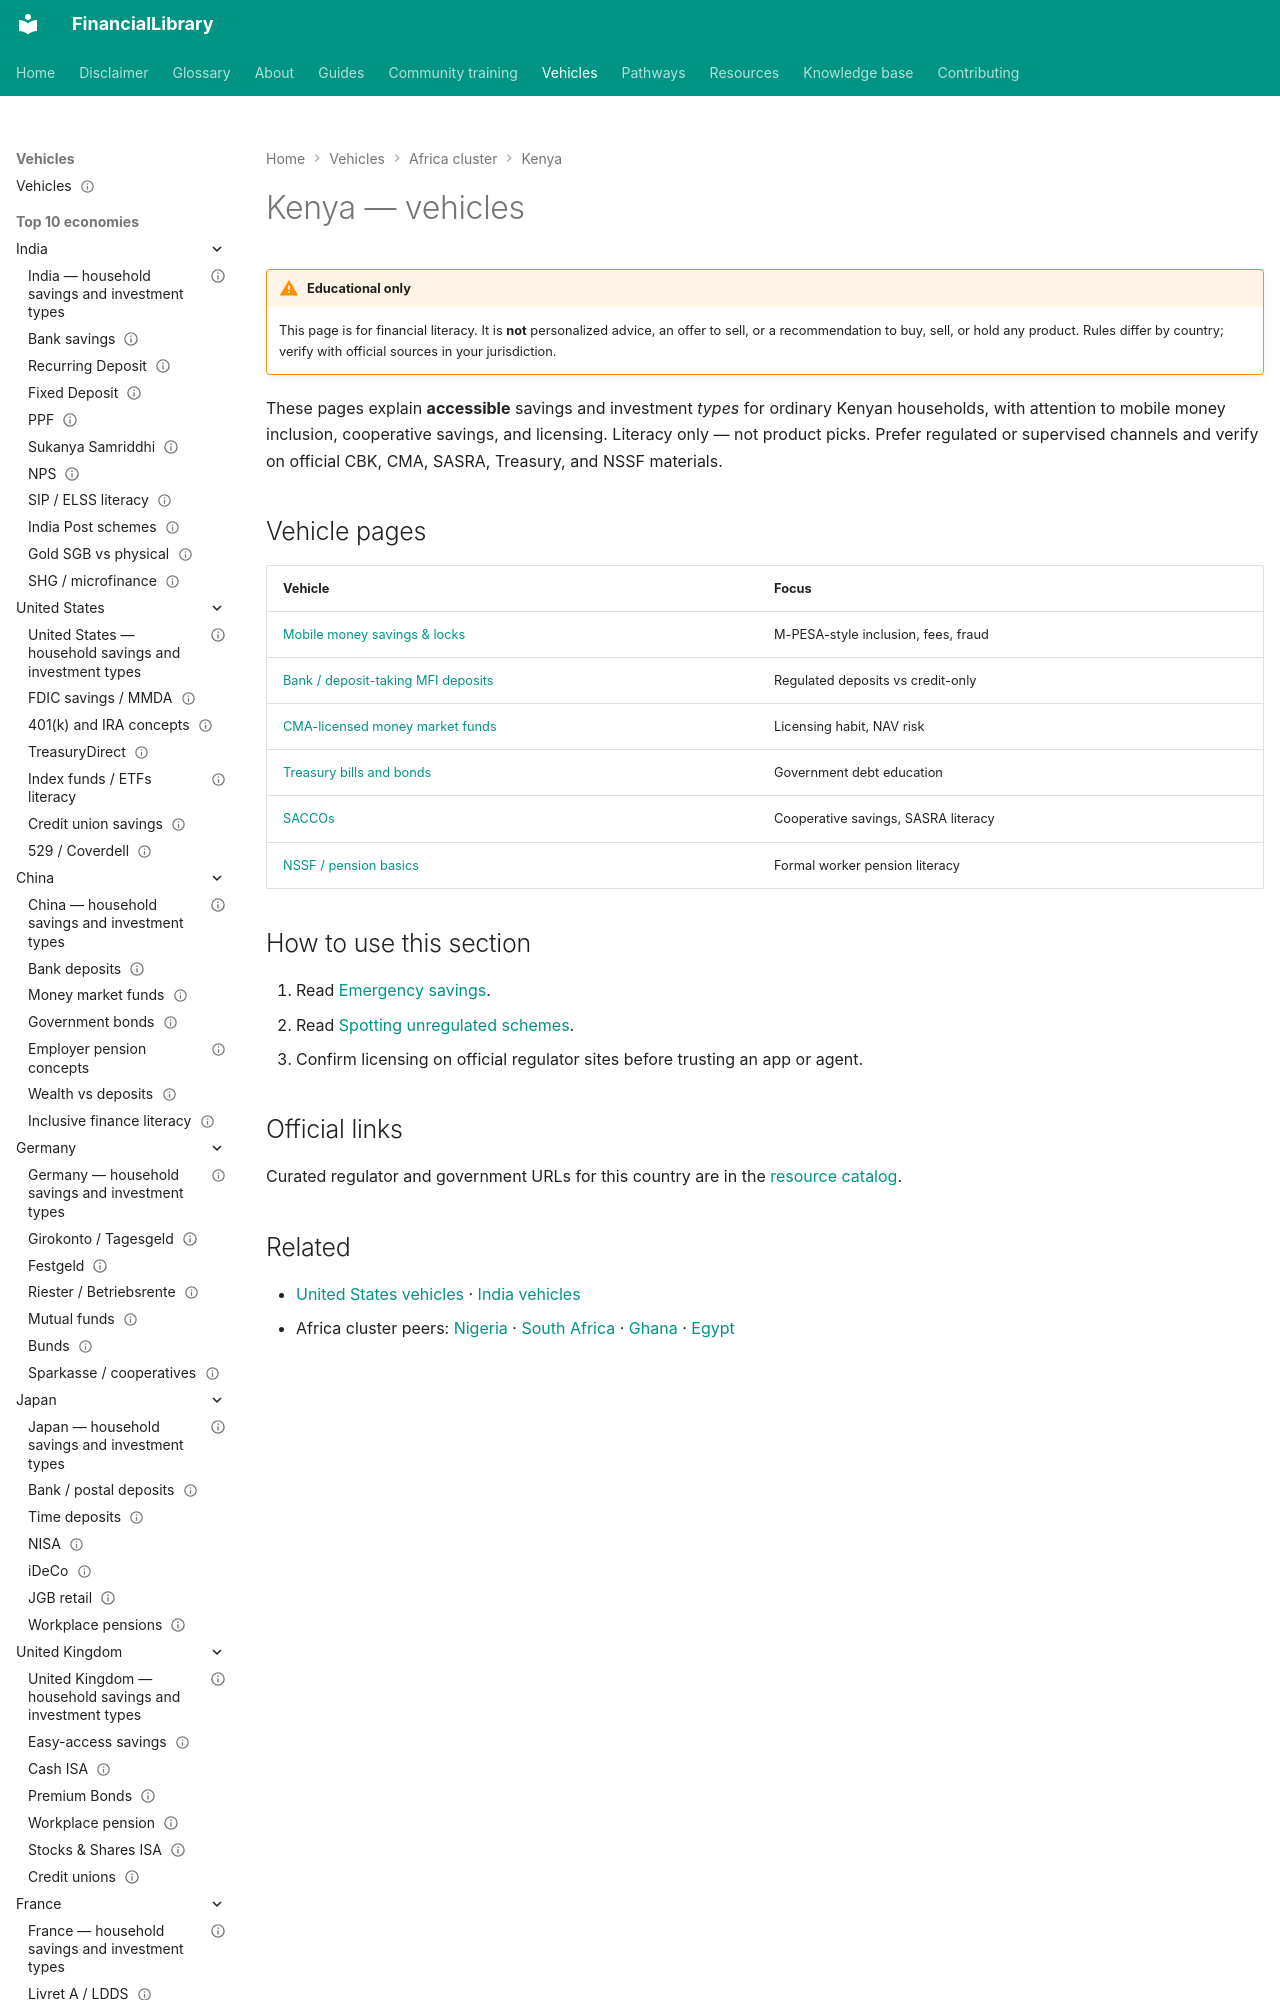

repository: ananddw24/safe_investment_researcher · page: vehicles/ke/index.html · generator: mkdocs

---
title: Kenya — household savings and investment types
country: ke
status: published
last_reviewed: "2026-10-17"
---

# Kenya — vehicles

!!! warning "Educational only"
    This page is for financial literacy. It is **not** personalized advice,
    an offer to sell, or a recommendation to buy, sell, or hold any product.
    Rules differ by country; verify with official sources in your jurisdiction.


These pages explain **accessible** savings and investment *types* for ordinary
Kenyan households, with attention to mobile money inclusion, cooperative savings,
and licensing. Literacy only — not product picks. Prefer regulated or supervised
channels and verify on official CBK, CMA, SASRA, Treasury, and NSSF materials.
